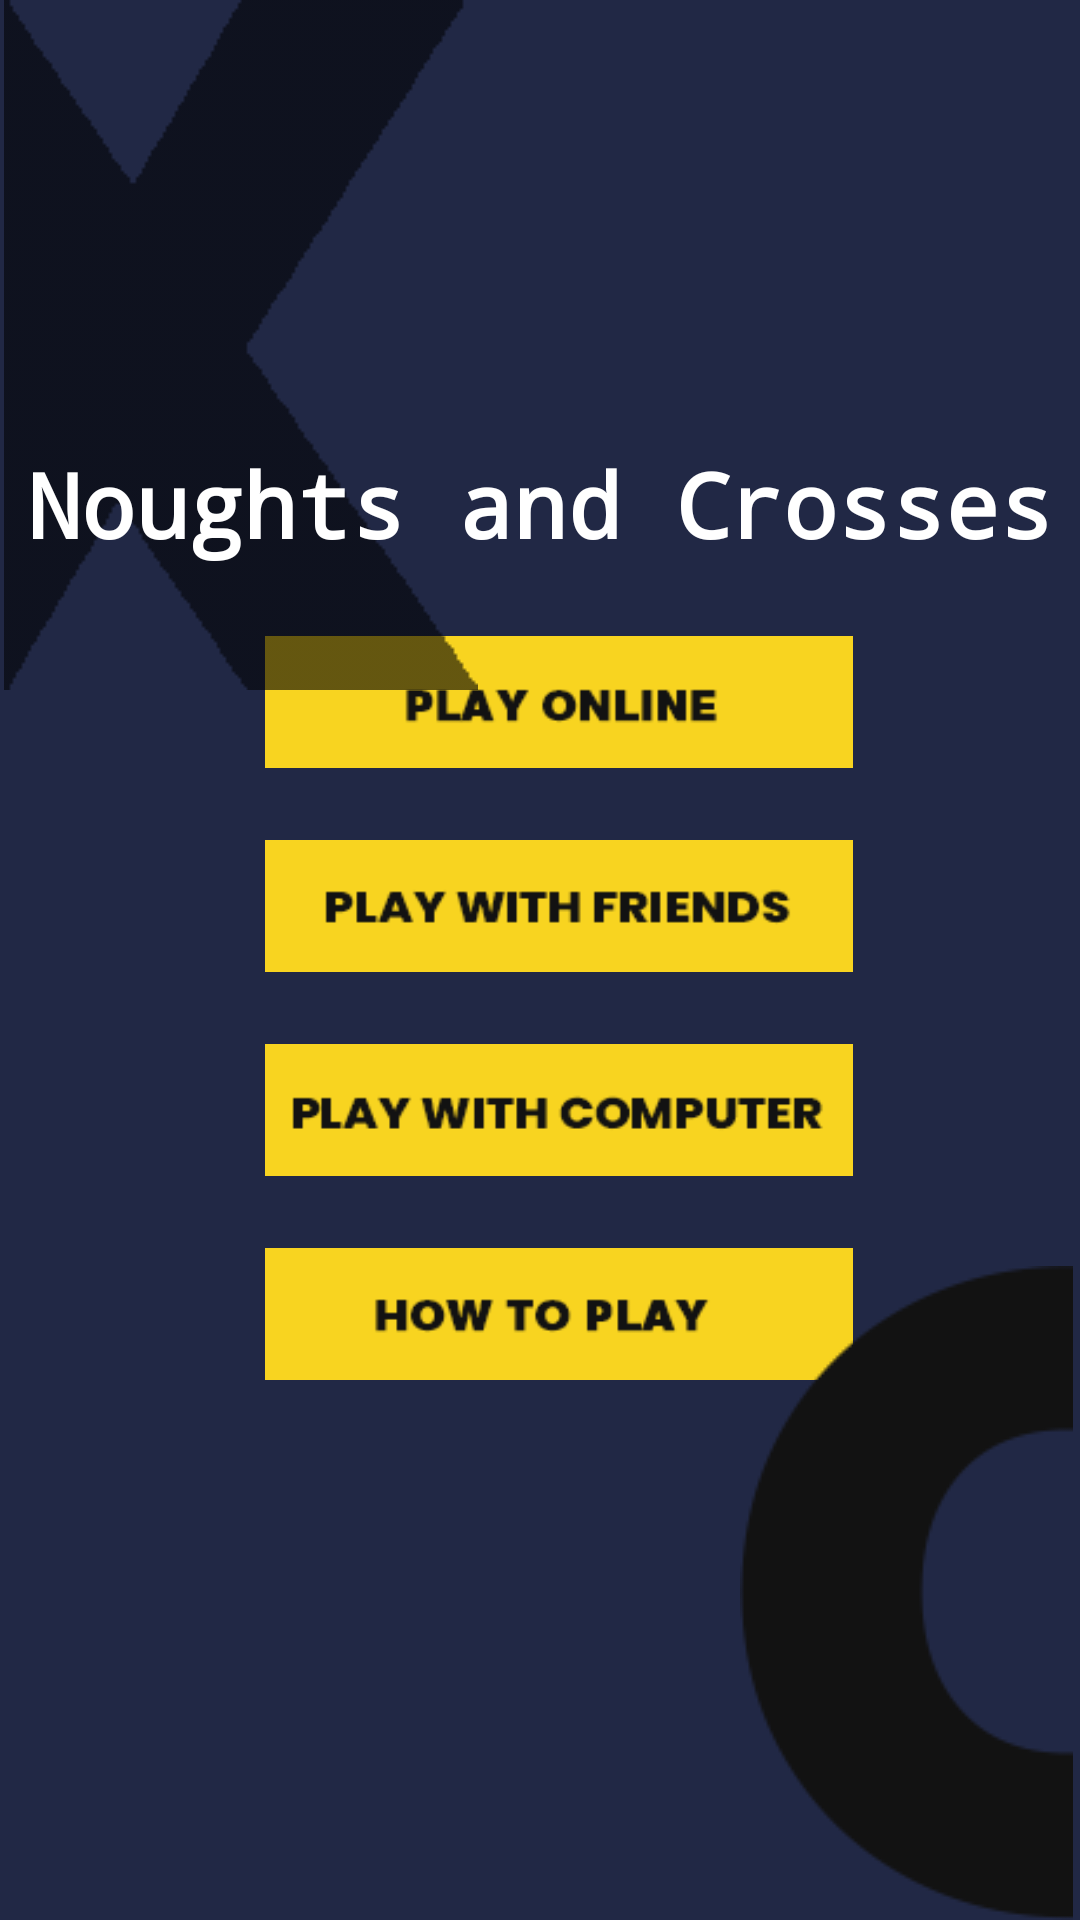

Here is an Android app screen rendered from its layout file. Give the layout XML and the strings, colors and styles it references.
<!-- AndroidManifest.xml: application theme Theme.ChillHai -->
<!-- res/layout/main_menu_layout.xml -->
<?xml version="1.0" encoding="utf-8"?>
<androidx.constraintlayout.widget.ConstraintLayout xmlns:android="http://schemas.android.com/apk/res/android"
    xmlns:app="http://schemas.android.com/apk/res-auto"
    xmlns:tools="http://schemas.android.com/tools"
    android:id="@+id/ticTacToeHeading"
    android:layout_width="match_parent"
    android:layout_height="match_parent"
    android:background="@drawable/bg">


    <ImageView
        android:id="@+id/buttonPlayOnline"
        android:layout_width="196dp"
        android:layout_height="44dp"
        android:layout_marginTop="12dp"
        android:background="@drawable/play_online"
        android:onClick="menuPlayOnlineClicked"
        android:padding="10sp"
        app:layout_constraintBottom_toTopOf="@id/guideline"
        app:layout_constraintHorizontal_bias="0.539"
        app:layout_constraintLeft_toLeftOf="parent"
        app:layout_constraintRight_toRightOf="parent"
        app:layout_constraintVertical_bias="1.0" />



    <ImageView
        android:id="@+id/buttonPlayOfflineFriends"
        android:layout_width="196dp"
        android:layout_height="44dp"
        android:layout_marginTop="24dp"
        android:background="@drawable/play_with_friends"
        android:onClick="clickPlayWithFriendOffline"
        android:padding="10sp"
        android:text=" "
        android:textAllCaps="false"
        android:textColor="#08fffb"
        app:layout_constraintHorizontal_bias="0.539"
        app:layout_constraintLeft_toLeftOf="parent"
        app:layout_constraintRight_toRightOf="parent"
        app:layout_constraintTop_toBottomOf="@id/buttonPlayOnline" />


    <ImageView
        android:id="@+id/buttonPlayOfflineCpu"
        android:layout_width="196dp"
        android:layout_height="44dp"
        android:layout_marginTop="24dp"
        android:background="@drawable/play_with_comp"
        android:onClick="clickPlayWithComputer"
        android:padding="10sp"
        android:text=" "
        android:textAllCaps="false"
        android:textColor="#08fffb"
        app:layout_constraintHorizontal_bias="0.539"
        app:layout_constraintLeft_toLeftOf="parent"
        app:layout_constraintRight_toRightOf="parent"
        app:layout_constraintTop_toBottomOf="@id/buttonPlayOfflineFriends" />

    <ImageView
        android:id="@+id/buttonHowToPlay"
        android:layout_width="196dp"
        android:layout_height="44dp"
        android:layout_marginTop="24dp"
        android:background="@drawable/how_to_play"
        android:padding="10sp"
        android:text=""
        android:textAllCaps="false"
        android:textColor="#08fffb"
        app:layout_constraintHorizontal_bias="0.539"
        app:layout_constraintLeft_toLeftOf="parent"
        app:layout_constraintRight_toRightOf="parent"
        app:layout_constraintTop_toBottomOf="@id/buttonPlayOfflineCpu" />

    <androidx.constraintlayout.widget.Guideline
        android:id="@+id/guideline"
        android:layout_width="wrap_content"
        android:layout_height="wrap_content"
        android:orientation="horizontal"
        app:layout_constraintGuide_percent="0.4" />


    <androidx.constraintlayout.widget.Guideline
        android:id="@+id/guideline2"
        android:layout_width="wrap_content"
        android:layout_height="wrap_content"
        android:orientation="horizontal"
        app:layout_constraintGuide_percent="0.7" />

    <androidx.constraintlayout.widget.Guideline
        android:id="@+id/vericalguideline1"
        android:layout_width="wrap_content"
        android:layout_height="wrap_content"
        android:orientation="vertical"
        app:layout_constraintGuide_percent="0.33" />

    <androidx.constraintlayout.widget.Guideline
        android:id="@+id/vericalguideline2"
        android:layout_width="wrap_content"
        android:layout_height="wrap_content"
        android:orientation="vertical"
        app:layout_constraintGuide_percent="0.66" />

    <androidx.constraintlayout.widget.Guideline
        android:id="@+id/hortizontalGuidelineForTitle"
        android:layout_width="wrap_content"
        android:layout_height="wrap_content"
        android:orientation="horizontal"
        app:layout_constraintGuide_percent="0.1" />


    <ImageView
        android:id="@+id/imageView10"
        android:layout_width="wrap_content"
        android:layout_height="wrap_content"
        android:layout_marginBottom="60dp"
        android:alpha="0.6"
        app:layout_constraintHorizontal_bias="0.007"
        app:layout_constraintLeft_toLeftOf="parent"
        app:layout_constraintRight_toRightOf="parent"
        app:layout_constraintTop_toTopOf="parent"
        app:srcCompat="@drawable/x" />


    <TextView
        android:id="@+id/head"
        android:layout_width="wrap_content"
        android:layout_height="wrap_content"
        android:fontFamily="monospace"
        android:textSize="30sp"
        android:textStyle="bold"
        app:layout_constraintBottom_toTopOf="@id/guideline"
        app:layout_constraintHorizontal_bias="0.497"
        app:layout_constraintLeft_toLeftOf="parent"
        app:layout_constraintRight_toRightOf="parent"
        app:layout_constraintTop_toTopOf="parent"
        app:layout_constraintVertical_bias="0.684"
        android:text="Noughts and Crosses"
        android:textColor="#ffffff"/>

    <ImageView
        android:id="@+id/imageView11"
        android:layout_width="wrap_content"
        android:layout_height="wrap_content"
        app:layout_constraintBottom_toBottomOf="parent"
        app:layout_constraintHorizontal_bias="0.99"
        app:layout_constraintLeft_toLeftOf="parent"
        app:layout_constraintRight_toRightOf="parent"
        app:layout_constraintTop_toBottomOf="@id/guideline2"
        app:layout_constraintVertical_bias="1.0"
        app:srcCompat="@drawable/o"/>

</androidx.constraintlayout.widget.ConstraintLayout>
<!-- resources referenced by this layout -->
<resources>
  <!-- drawable bg: png bitmap (drawable, 2933 bytes) -->
  <!-- drawable how_to_play: png bitmap (drawable, 1802 bytes) -->
  <!-- drawable o: png bitmap (drawable, 2994 bytes) -->
  <!-- drawable play_online: png bitmap (drawable, 1533 bytes) -->
  <!-- drawable play_with_comp: png bitmap (drawable, 2294 bytes) -->
  <!-- drawable play_with_friends: png bitmap (drawable, 2070 bytes) -->
  <!-- drawable x: png bitmap (drawable, 1614 bytes) -->
  <style name="Theme.ChillHai" parent="Theme.MaterialComponents.DayNight.NoActionBar">
          
          <item name="colorPrimary">@color/purple_500</item>
          <item name="colorPrimaryVariant">@color/purple_700</item>
          <item name="colorOnPrimary">@color/white</item>
          
          <item name="colorSecondary">@color/teal_200</item>
          <item name="colorSecondaryVariant">@color/teal_700</item>
          <item name="colorOnSecondary">@color/black</item>
          
          <item name="android:statusBarColor" tools:targetApi="l">?attr/colorPrimaryVariant</item>
          
      </style>
  <color name="purple_500">#FF6200EE</color>
  <color name="purple_700">#FF3700B3</color>
  <color name="white">#FFFFFFFF</color>
  <color name="teal_200">#FF03DAC5</color>
  <color name="teal_700">#FF018786</color>
  <color name="black">#FF000000</color>
</resources>
